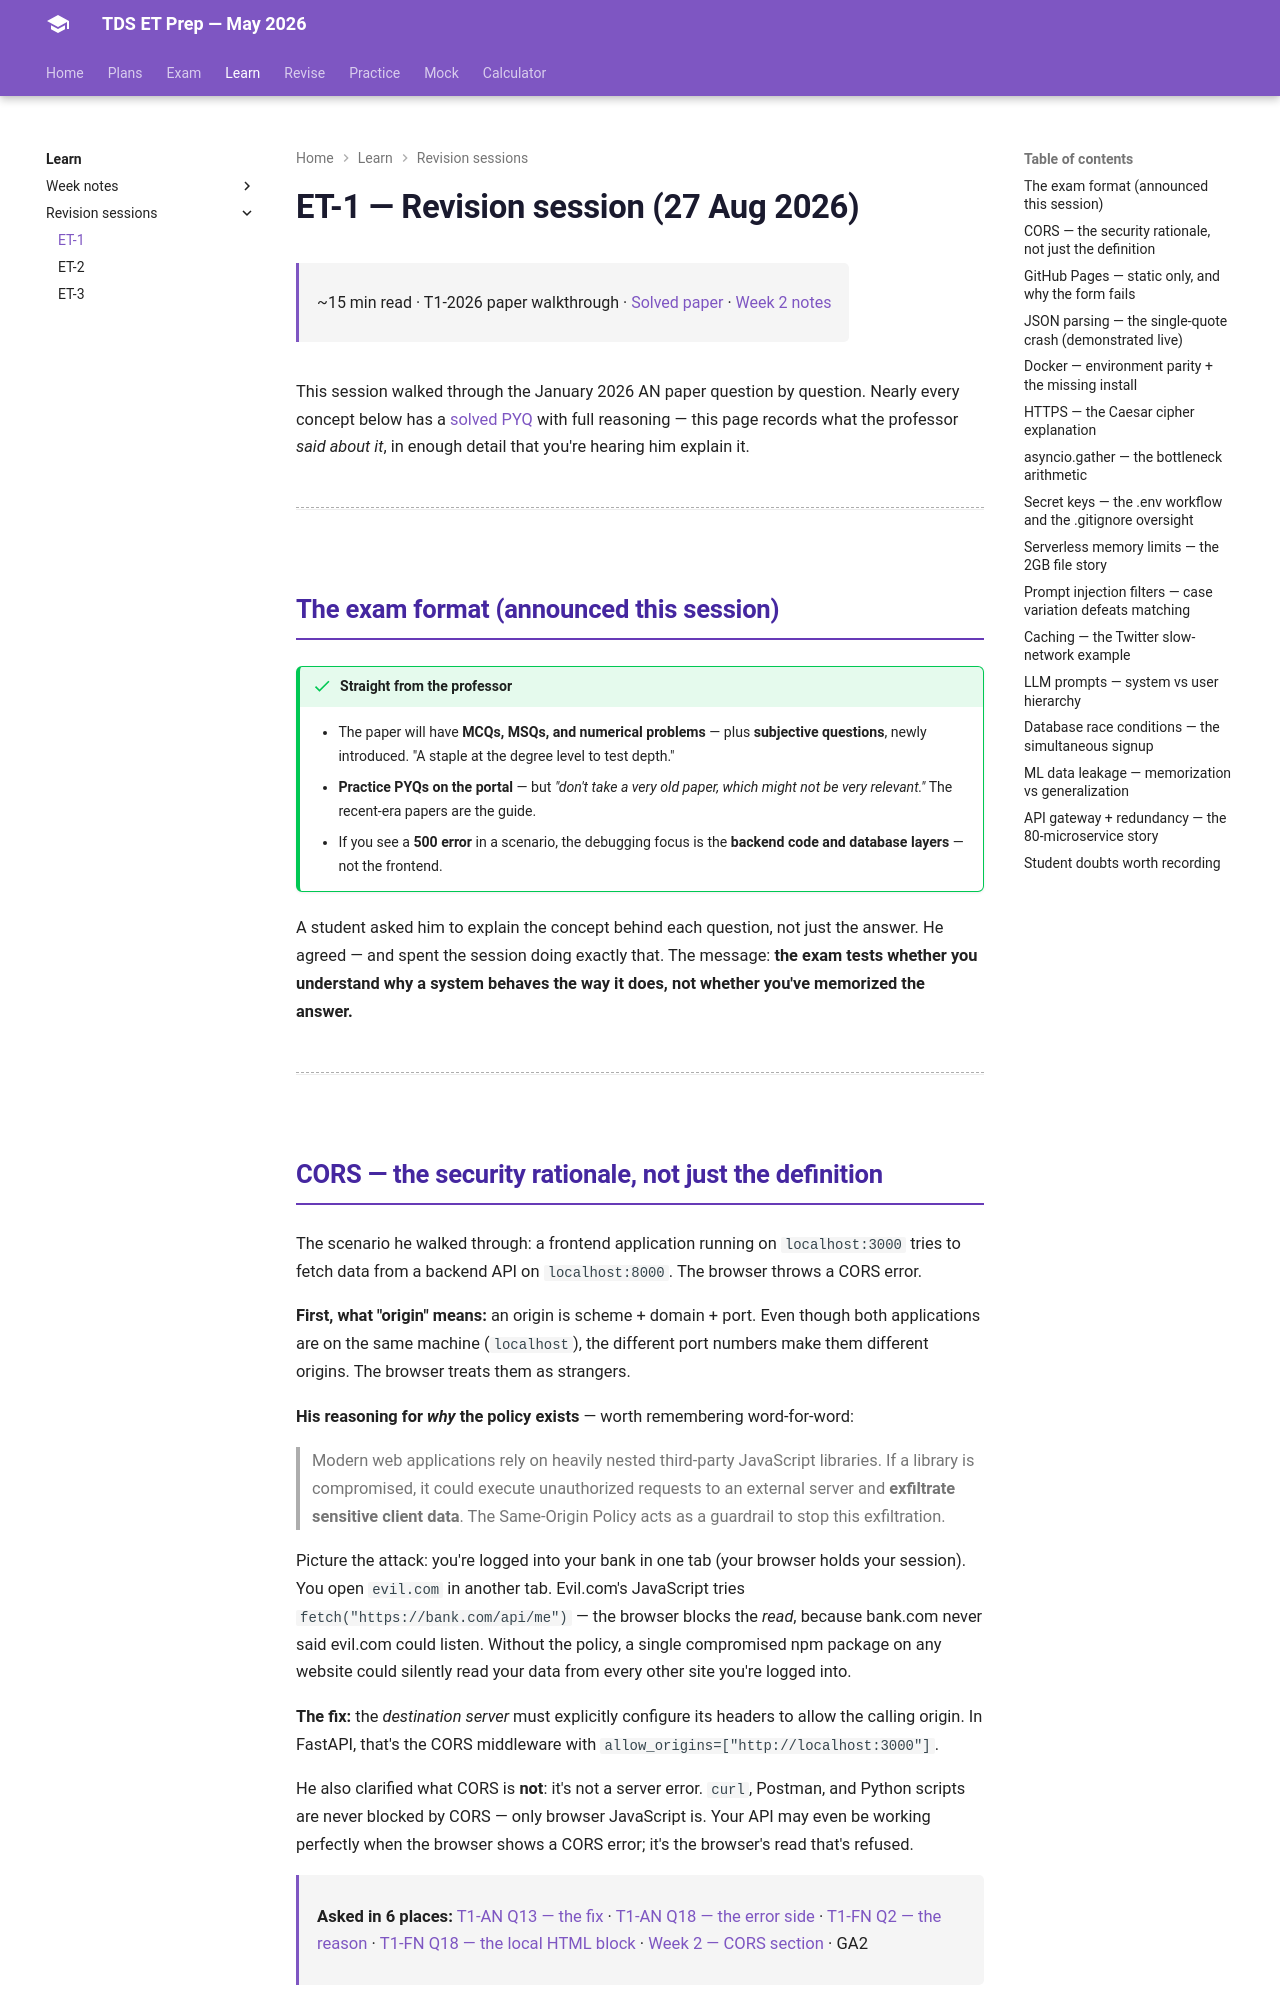

repository: HypeMonk/tds-et-prep · page: sessions/et-01/index.html · generator: mkdocs

# ET-1 — Revision session (27 Aug 2026)

<div class="tx-meta" markdown>

~15 min read · T1-2026 paper walkthrough · [Solved paper](../pyqs/t1-2026-an.md) · [Week 2 notes](../weeks/week-2.md)

</div>

This session walked through the January 2026 AN paper question by question. Nearly every concept below has a [solved PYQ](../pyqs/t1-2026-an.md) with full reasoning — this page records what the professor *said about it*, in enough detail that you're hearing him explain it.

---

## The exam format (announced this session)

!!! success "Straight from the professor"
    - The paper will have **MCQs, MSQs, and numerical problems** — plus **subjective
      questions**, newly introduced. "A staple at the degree level to test depth."
    - **Practice PYQs on the portal** — but *"don't take a very old paper, which might
      not be very relevant."* The recent-era papers are the guide.
    - If you see a **500 error** in a scenario, the debugging focus is the **backend
      code and database layers** — not the frontend.

A student asked him to explain the concept behind each question, not just the answer. He agreed — and spent the session doing exactly that. The message: **the exam tests whether you understand why a system behaves the way it does, not whether you've memorized the answer.**

---
